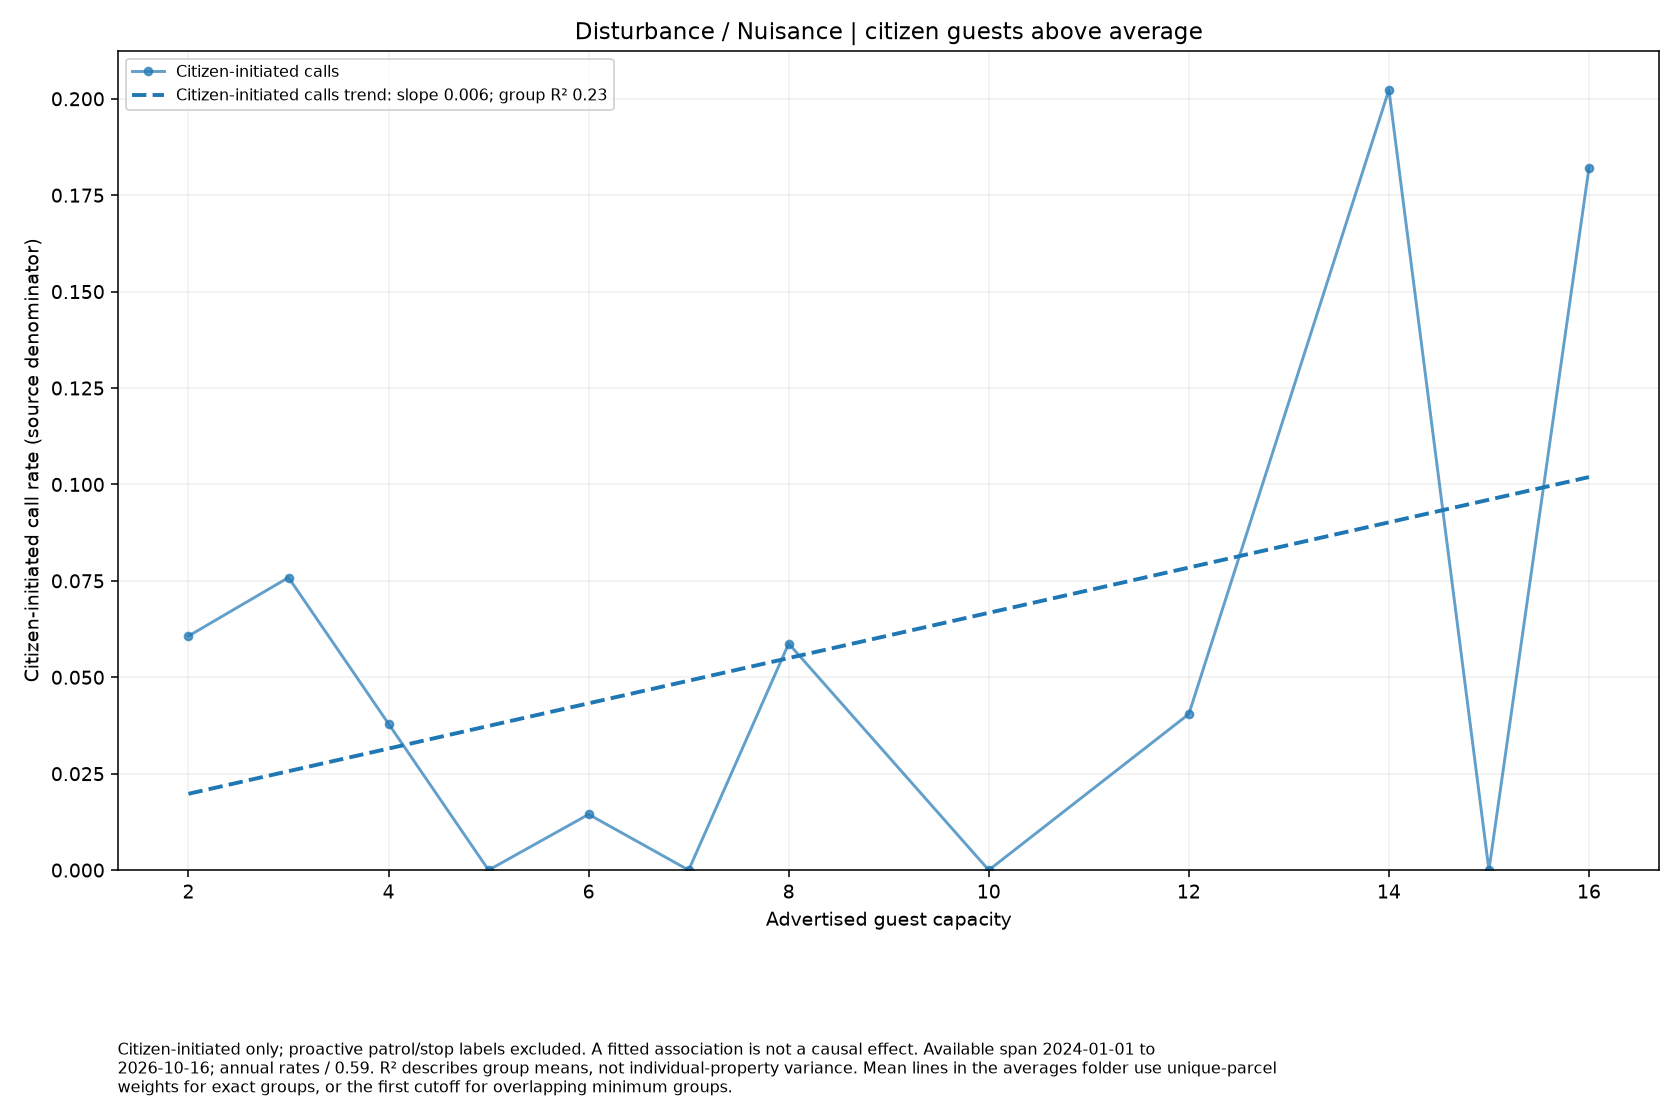

The data file committed next to this chart (first rows):
series, size, rate, parcels
Citizen-initiated calls, 2.0, 0.06069, 20
Citizen-initiated calls, 3.0, 0.07587, 8
Citizen-initiated calls, 4.0, 0.03793, 64
Citizen-initiated calls, 5.0, 0.0, 4
Citizen-initiated calls, 6.0, 0.01445, 42
Citizen-initiated calls, 7.0, 0.0, 4
Citizen-initiated calls, 8.0, 0.05874, 31
Citizen-initiated calls, 10.0, 0.0, 15
Citizen-initiated calls, 12.0, 0.04046, 15
Citizen-initiated calls, 14.0, 0.2023, 6
Citizen-initiated calls, 15.0, 0.0, 1
Citizen-initiated calls, 16.0, 0.1821, 10
